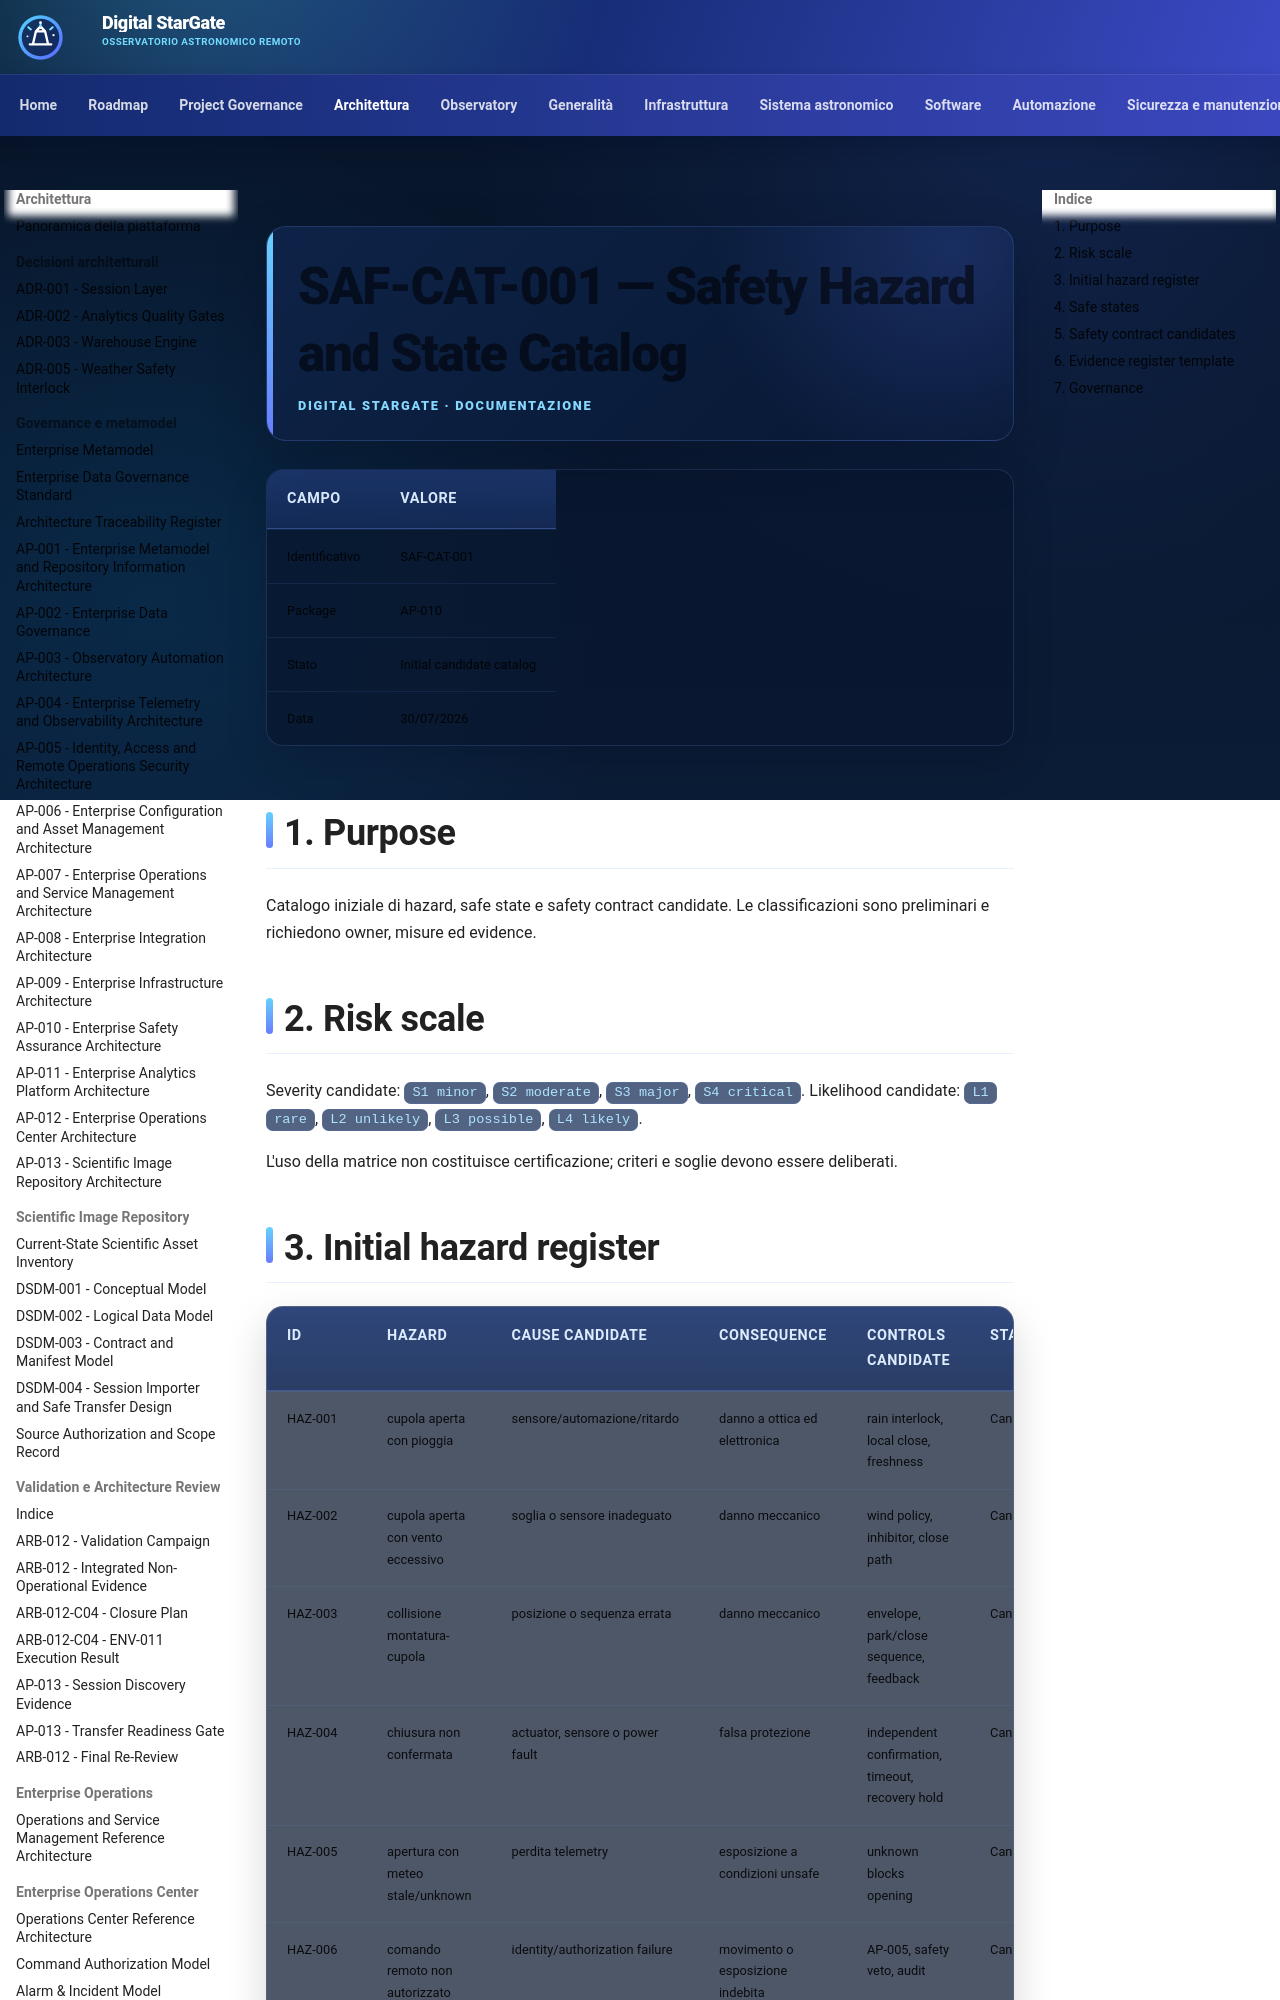

repository: maininimassimo-bit/digital-stargate-manual · page: architecture/safety-hazard-and-state-catalog/index.html · generator: mkdocs

# SAF-CAT-001 — Safety Hazard and State Catalog

| Campo | Valore |
|---|---|
| Identificativo | SAF-CAT-001 |
| Package | AP-010 |
| Stato | Initial candidate catalog |
| Data | 30/07/2026 |

## 1. Purpose

Catalogo iniziale di hazard, safe state e safety contract candidate. Le classificazioni sono preliminari e richiedono owner, misure ed evidence.

## 2. Risk scale

Severity candidate: `S1 minor`, `S2 moderate`, `S3 major`, `S4 critical`.
Likelihood candidate: `L1 rare`, `L2 unlikely`, `L3 possible`, `L4 likely`.

L'uso della matrice non costituisce certificazione; criteri e soglie devono essere deliberati.
